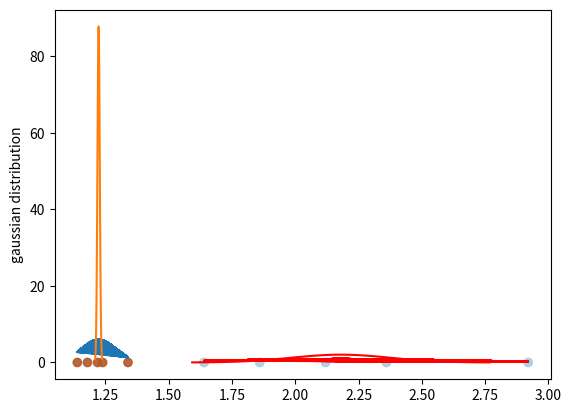

This figure's Python source: (Note: this script raises an exception after producing the figure.)
import matplotlib.pyplot as plt 
import numpy as np
import scipy.stats as stats
from math import sqrt, pi


def gaussian(x, mu, sig):
    return 1./(sqrt(2.*pi)*sig)*np.exp(-np.power((x - mu)/sig, 2.)/2)


data_set = np.array([
    [1.14, 0], [1.22, 0], [1.18, 0], [1.34, 0], [1.24, 0],
    [2.12, 1], [2.36, 1], [1.86, 1], [1.64, 1], [2.92, 1]
])
categories = np.array([0, 0, 0, 0, 0, 1, 1, 1, 1, 1])
color1 = (0.69411766529083252, 0.3490196168422699, 0.15686275064945221, 1.0)
color2 = (0.65098041296005249, 0.80784314870834351, 0.89019608497619629, 1.0)
colormap = np.array([color1, color2])
plt.scatter(
    [data_set[:, 0]], np.zeros_like(np.arange(10)),
    c=colormap[categories],
    marker='o',
    alpha=0.9
)

y_probability_1 = len(data_set[:5, 1]) / (len(data_set[:5, 1]) + len(data_set[5:, 1]))
y_probability_2 = len(data_set[5:, 1]) / (len(data_set[:5, 1]) + len(data_set[5:, 1]))
likelihood = '''Suppose is a gaussian distribution.'''
x_probability = '''Marginal probability which is same in both classes.'''

mean1 = np.mean(data_set[:5, 0])
std1 = np.std(data_set[:5, 0])
variance1 = np.square(std1)  # pow(x, 2)

mean2 = np.mean(data_set[5:, 0])
std2 = np.std(data_set[5:, 0])
variance2 = np.square(std2)  # pow(std2, 2)


min_, max_ = min(data_set[:5, 0]), max(data_set[:5, 0])
mu, sigma = mean1, std1
dist = stats.truncnorm((min_ - mu) / sigma, (max_ - mu) / sigma, loc=mu, scale=sigma)
values = dist.rvs(10000)
f = gaussian(values, mean1, sigma)
plt.plot(values, f)

min_, max_ = min(data_set[5:, 0]), max(data_set[5:, 0])
mu, sigma = mean2, std2
dist = stats.truncnorm((min_ - mu) / sigma, (max_ - mu) / sigma, loc=mu, scale=sigma)
values = dist.rvs(10000)
f = gaussian(values, mean2, sigma)
plt.plot(values, f, c='r')
plt.show()


plt.ylabel('gaussian distribution')
x = np.linspace(mean1 - 3*variance1, mean1 + 3*variance1, 100)
plt.plot(x, stats.norm.pdf(x, mean1, variance1))
plt.show()


x = np.linspace(mean2 - 3*variance2, mean2 + 3*variance2, 100)
plt.plot(x, stats.norm.pdf(x, mean2, variance2), c='r')
plt.show()


def test(i):
    if gaussian(x=i, mu=mean1, sig=std1) * y_probability_1 > \
            gaussian(x=i, mu=mean2, sig=std2) * y_probability_2:
        print("{} belongs to the 0 class".format(i))
    else:
        print("{} belongs to the 1 class".format(i))


def data_set_test():
    for i in data_set[:, 0]:
        test(i)


def live_test():
    while True:
        val = input("Enter a value to classify: ")
        test(float(val))


data_set_test()
live_test()
